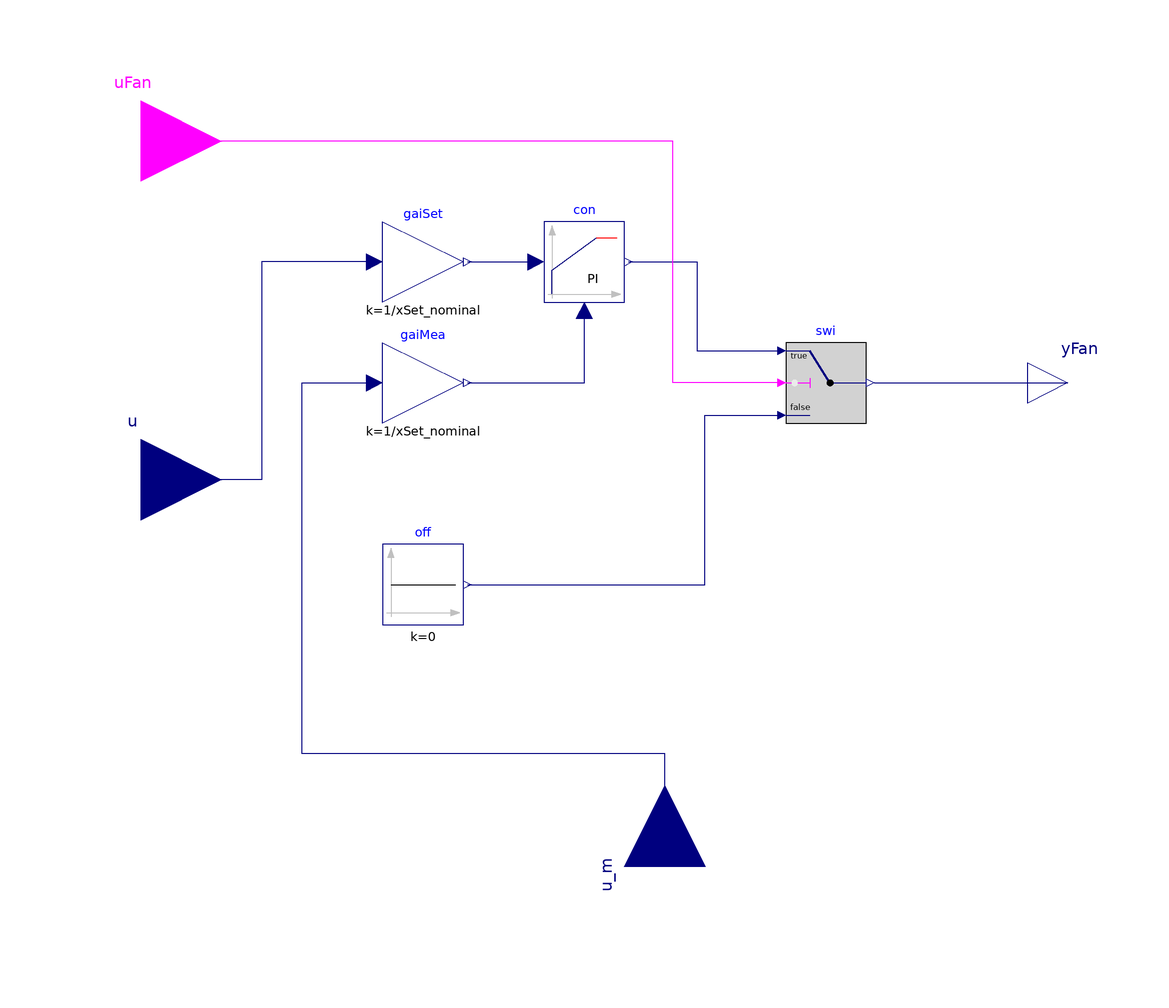

Above is the diagram view of the following Modelica model: its components placed by their Placement annotations and its connect equations drawn as lines.

block FanVFD "Controller for fan revolution"
  import BestInClass.Controls.OperationModes;
  Buildings.Controls.Continuous.LimPID con(
    yMax=1,
    Td=60,
    yMin=r_N_min,
    k=k,
    Ti=Ti,
    controllerType=controllerType,
    reset=Buildings.Types.Reset.Disabled)
    "Controller"
    annotation (Placement(transformation(extent={{-20,20},{0,40}})));
  Modelica.Blocks.Math.Gain gaiMea(k=1/xSet_nominal)
    "Gain to normalize measurement signal"
    annotation (Placement(transformation(extent={{-60,-10},{-40,10}})));
  parameter Real xSet_nominal "Nominal setpoint (used for normalization)";
  Modelica.Blocks.Sources.Constant off(k=0) "Off signal"
    annotation (Placement(transformation(extent={{-60,-60},{-40,-40}})));
  Modelica.Blocks.Math.Gain gaiSet(k=1/xSet_nominal)
    "Gain to normalize setpoint signal"
    annotation (Placement(transformation(extent={{-60,20},{-40,40}})));
  Modelica.Blocks.Interfaces.RealInput u_m
    "Connector of measurement input signal" annotation (Placement(
        transformation(
        extent={{-20,-20},{20,20}},
        rotation=90,
        origin={10,-120}), iconTransformation(
        extent={{-10,-10},{10,10}},
        rotation=90,
        origin={0,-110})));
  parameter Real r_N_min=0.01 "Minimum normalized fan speed";
  parameter Modelica.Blocks.Types.Init initType=Modelica.Blocks.Types.Init.NoInit
    "Type of initialization (1: no init, 2: steady state, 3/4: initial output)";
  parameter Real y_start=0 "Initial or guess value of output (= state)";

  parameter Modelica.Blocks.Types.SimpleController
    controllerType=Modelica.Blocks.Types.SimpleController.PI
    "Type of controller"
    annotation (Dialog(group="Setpoint tracking"));
  parameter Real k=0.5 "Gain of controller"
    annotation (Dialog(group="Setpoint tracking"));
  parameter Modelica.Units.SI.Time Ti=15 "Time constant of integrator block"
    annotation (Dialog(group="Setpoint tracking"));

  Buildings.Controls.OBC.CDL.Reals.Switch swi
    annotation (Placement(transformation(extent={{40,-10},{60,10}})));
  Buildings.Controls.OBC.CDL.Interfaces.BooleanInput uFan
    "Set to true to enable the fan on"
    annotation (Placement(transformation(extent={{-140,40},{-100,80}})));
  Modelica.Blocks.Interfaces.RealInput u "Connector of input signal"
    annotation (Placement(transformation(
        extent={{-20,-20},{20,20}},
        rotation=0,
        origin={-120,-24}), iconTransformation(
        extent={{-10,-10},{10,10}},
        rotation=0,
        origin={-110,0})));
  Modelica.Blocks.Interfaces.RealOutput yFan "fan speed" annotation (Placement(
        transformation(extent={{100,-10},{120,10}}), iconTransformation(extent={{100,-10},
            {120,10}})));
equation
  connect(gaiMea.y, con.u_m) annotation (Line(
      points={{-39,6.10623e-16},{-10,6.10623e-16},{-10,18}},
      color={0,0,127},
      smooth=Smooth.None));
  connect(gaiSet.y, con.u_s) annotation (Line(
      points={{-39,30},{-22,30}},
      color={0,0,127},
      smooth=Smooth.None));
  connect(u_m, gaiMea.u) annotation (Line(
      points={{10,-120},{10,-92},{-80,-92},{-80,0},{-62,0},{-62,6.66134e-16}},
      color={0,0,127},
      smooth=Smooth.None));
  connect(gaiSet.u, u) annotation (Line(
      points={{-62,30},{-90,30},{-90,-24},{-120,-24}},
      color={0,0,127},
      smooth=Smooth.None));
  connect(con.y, swi.u1)
    annotation (Line(points={{1,30},{18,30},{18,8},{38,8}}, color={0,0,127}));
  connect(off.y, swi.u3) annotation (Line(points={{-39,-50},{20,-50},{20,-8},{
          38,-8}}, color={0,0,127}));
  connect(swi.u2, uFan) annotation (Line(points={{38,0},{12,0},{12,60},{-120,60}},
        color={255,0,255}));
  connect(swi.y, yFan) annotation (Line(points={{62,0},{110,0}},
        color={0,0,127}));
  annotation (
  defaultComponentName = "conFan",
  Icon(graphics={  Rectangle(
        extent={{-100,-100},{100,100}},
        lineColor={0,0,127},
        fillColor={255,255,255},
        fillPattern=FillPattern.Solid),
                              Text(
          extent={{-90,-50},{96,-96}},
          lineColor={0,0,255},
          textString="r_N_min=%r_N_min"),
                                        Text(
        extent={{-148,144},{152,104}},
        textString="%name",
        lineColor={0,0,255})}),             Documentation(revisions="<html>
<ul>
<li>
December 20, 2016, by Michael Wetter:<br/>
Added type conversion for enumeration when used as an array index.<br/>
This is for
<a href=\"modelica://https://github.com/lbl-srg/modelica-buildings/issues/602\">#602</a>.
</li>
</ul>
</html>"));
end FanVFD;